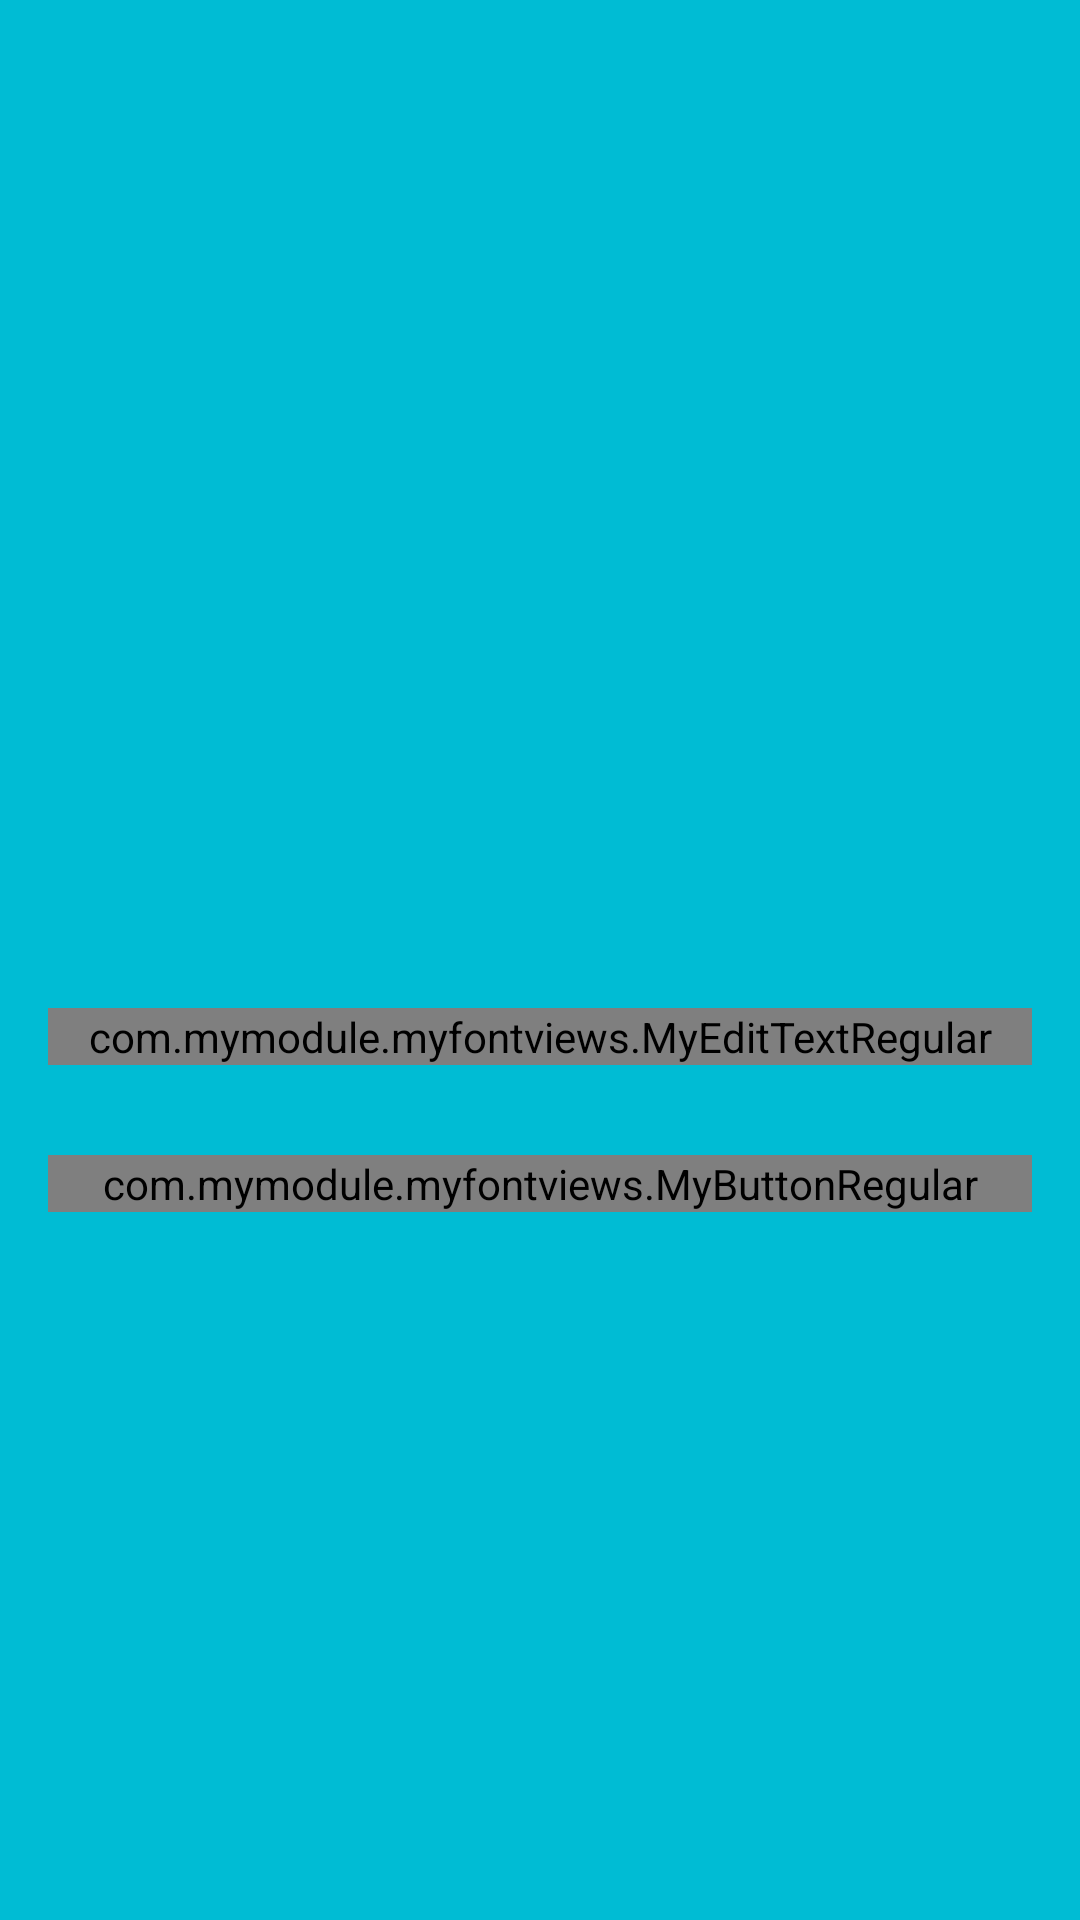

Reconstruct the res/layout file that produces this screen, plus the resources it refers to.
<!-- AndroidManifest.xml: application theme MyMaterialTheme -->
<!-- res/layout/activity_forgot_password.xml -->
<LinearLayout xmlns:android="http://schemas.android.com/apk/res/android"
    android:layout_width="fill_parent"
    android:layout_height="fill_parent"
    android:background="@color/colorPrimary"
    android:gravity="center"
    android:id="@+id/mainLayout"
    android:orientation="vertical"
    android:padding="@dimen/activity_horizontal_margin">

    <ImageView
        android:layout_width="@dimen/dim_70"
        android:layout_height="@dimen/dim_70"
        android:layout_gravity="center_horizontal"
        android:layout_marginBottom="30dp"
        android:src="@mipmap/ic_launcher" />


    <android.support.design.widget.TextInputLayout
        android:id="@+id/inputEmail"
        android:layout_width="match_parent"
        android:layout_height="wrap_content">

        <com.mymodule.myfontviews.MyEditTextRegular
            android:id="@+id/edtEmail"
            android:layout_width="match_parent"
            android:layout_height="wrap_content"
            android:layout_marginBottom="10dp"
            android:hint="Enter Email"
            android:inputType="textEmailAddress"
            android:textColor="@android:color/white"
            android:textColorHint="@android:color/white" />

    </android.support.design.widget.TextInputLayout>

    <com.mymodule.myfontviews.MyButtonRegular
        android:id="@+id/btnResetPassword"
        android:layout_width="fill_parent"
        android:layout_height="wrap_content"
        android:layout_marginTop="20dip"
        android:background="@drawable/selector_accent_button"
        android:text="Reset Password"
        android:textColor="@android:color/black" />


</LinearLayout>
<!-- resources referenced by this layout -->
<resources>
  <color name="colorPrimary">#00bcd4</color>
  <dimen name="activity_horizontal_margin">
          16dp
      </dimen>
  <dimen name="dim_70">
          70dp
      </dimen>
  <!-- drawable selector_accent_button (drawable) -->
  <?xml version="1.0" encoding="utf-8"?>
  
  <selector
      xmlns:android="http://schemas.android.com/apk/res/android">
      <item android:state_pressed="true">
          <shape android:shape="rectangle">
              <solid android:color="@color/colorAccentDark"/>
          </shape>
      </item>
      <item>
          <shape android:shape="rectangle">
              <solid android:color="@color/colorAccent"/>
          </shape>
      </item>
  </selector>
  <style name="MyMaterialTheme" parent="MyMaterialTheme.Base">
          
      </style>
  <color name="colorAccentDark">#d8e268</color>
  <color name="colorAccent">#f2fe71</color>
  <style name="MyMaterialTheme.Base" parent="Theme.AppCompat.Light.NoActionBar">
          <item name="windowNoTitle">true</item>
          <item name="windowActionBar">false</item>
          <item name="colorPrimary">@color/colorPrimary</item>
          <item name="colorPrimaryDark">@color/colorPrimaryDark</item>
          <item name="colorAccent">@color/colorAccent</item>
          <item name="colorControlNormal">#ffffff</item>
      </style>
  <color name="colorPrimaryDark">#0097a7</color>
</resources>
